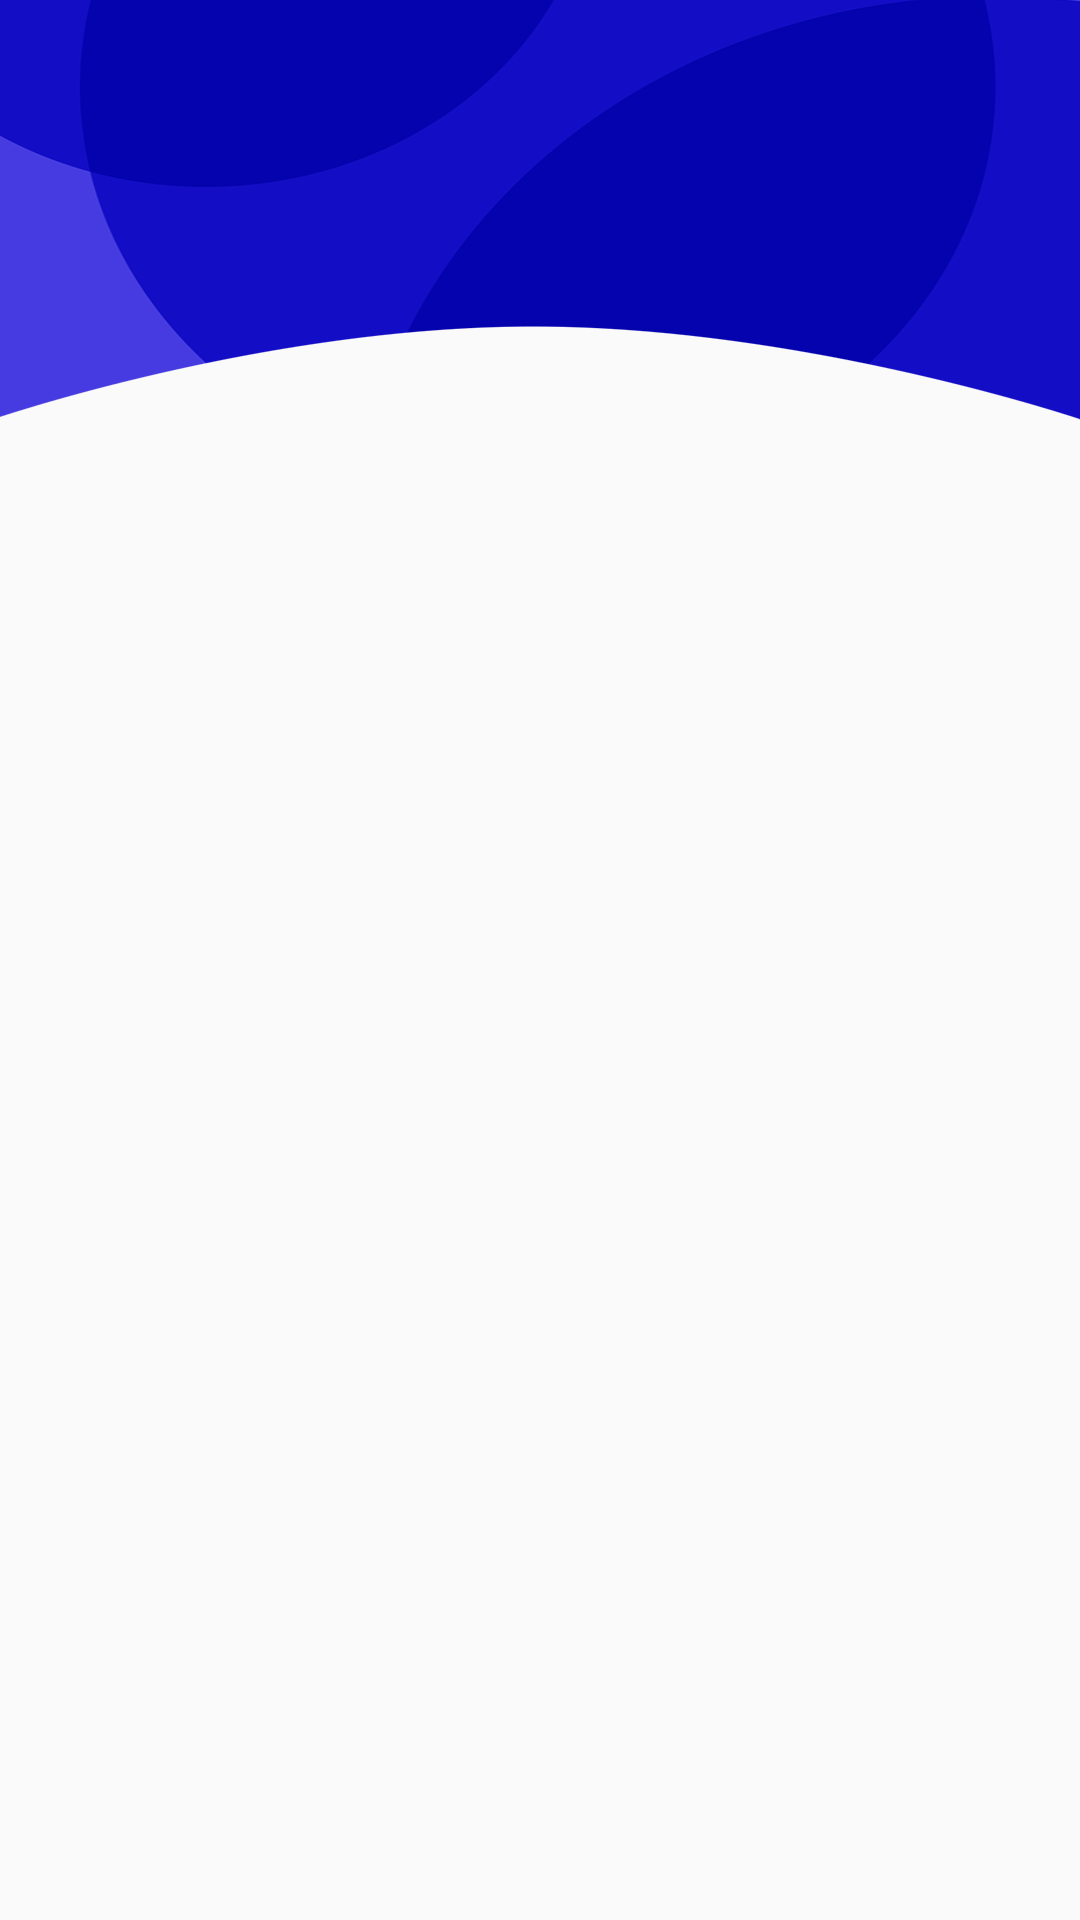

Layout XML and referenced resources for this Android screen:
<!-- AndroidManifest.xml: application theme AppTheme.NoActionBar -->
<!-- res/layout/home_fragment.xml -->
<?xml version="1.0" encoding="utf-8"?>
<layout xmlns:android="http://schemas.android.com/apk/res/android"
    xmlns:app="http://schemas.android.com/apk/res-auto"
    xmlns:tools="http://schemas.android.com/tools">

    <data>

        <variable
            name="loading"
            type="boolean" />
    </data>

    <androidx.constraintlayout.widget.ConstraintLayout
        android:layout_width="match_parent"
        android:layout_height="match_parent">

        <LinearLayout
            android:layout_width="match_parent"
            android:layout_height="wrap_content"
            android:orientation="vertical"
            app:layout_constraintEnd_toEndOf="parent"
            app:layout_constraintStart_toStartOf="parent"
            app:layout_constraintTop_toTopOf="parent">

            <ImageView
                android:id="@+id/ivHeader"
                android:layout_width="match_parent"
                android:layout_height="wrap_content"
                android:scaleType="fitXY"
                android:src="@mipmap/header_bg" />

        </LinearLayout>

        <ProgressBar
            android:id="@+id/progressbar"
            style="?android:attr/progressBarStyleLarge"
            android:layout_width="match_parent"
            android:layout_height="wrap_content"
            android:indeterminate="true"
            app:layout_constraintBottom_toBottomOf="parent"
            app:layout_constraintEnd_toEndOf="parent"
            app:layout_constraintStart_toStartOf="parent"
            app:layout_constraintTop_toTopOf="parent" />
    </androidx.constraintlayout.widget.ConstraintLayout>
</layout>
<!-- resources referenced by this layout -->
<resources>
  <!-- mipmap header_bg: png bitmap (mipmap-hdpi, 12083 bytes) -->
  <style name="AppTheme.NoActionBar" parent="AppTheme">
          <item name="windowActionBar">false</item>
          <item name="windowNoTitle">true</item>
          <item name="android:windowTranslucentStatus">true</item>
      </style>
  <style name="AppTheme" parent="Theme.AppCompat.Light.DarkActionBar">
          
          <item name="android:windowContentTransitions">true</item>
          <item name="colorPrimary">@color/colorPrimary</item>
          <item name="colorPrimaryDark">@color/colorPrimaryDark</item>
          <item name="colorAccent">@color/colorAccent</item>
          <item name="android:fontFamily">@font/droidkufi_regular</item>
      </style>
  <color name="colorPrimary">#1d1ad2</color>
  <color name="colorPrimaryDark">#08338b</color>
  <color name="colorAccent">#959692</color>
</resources>
